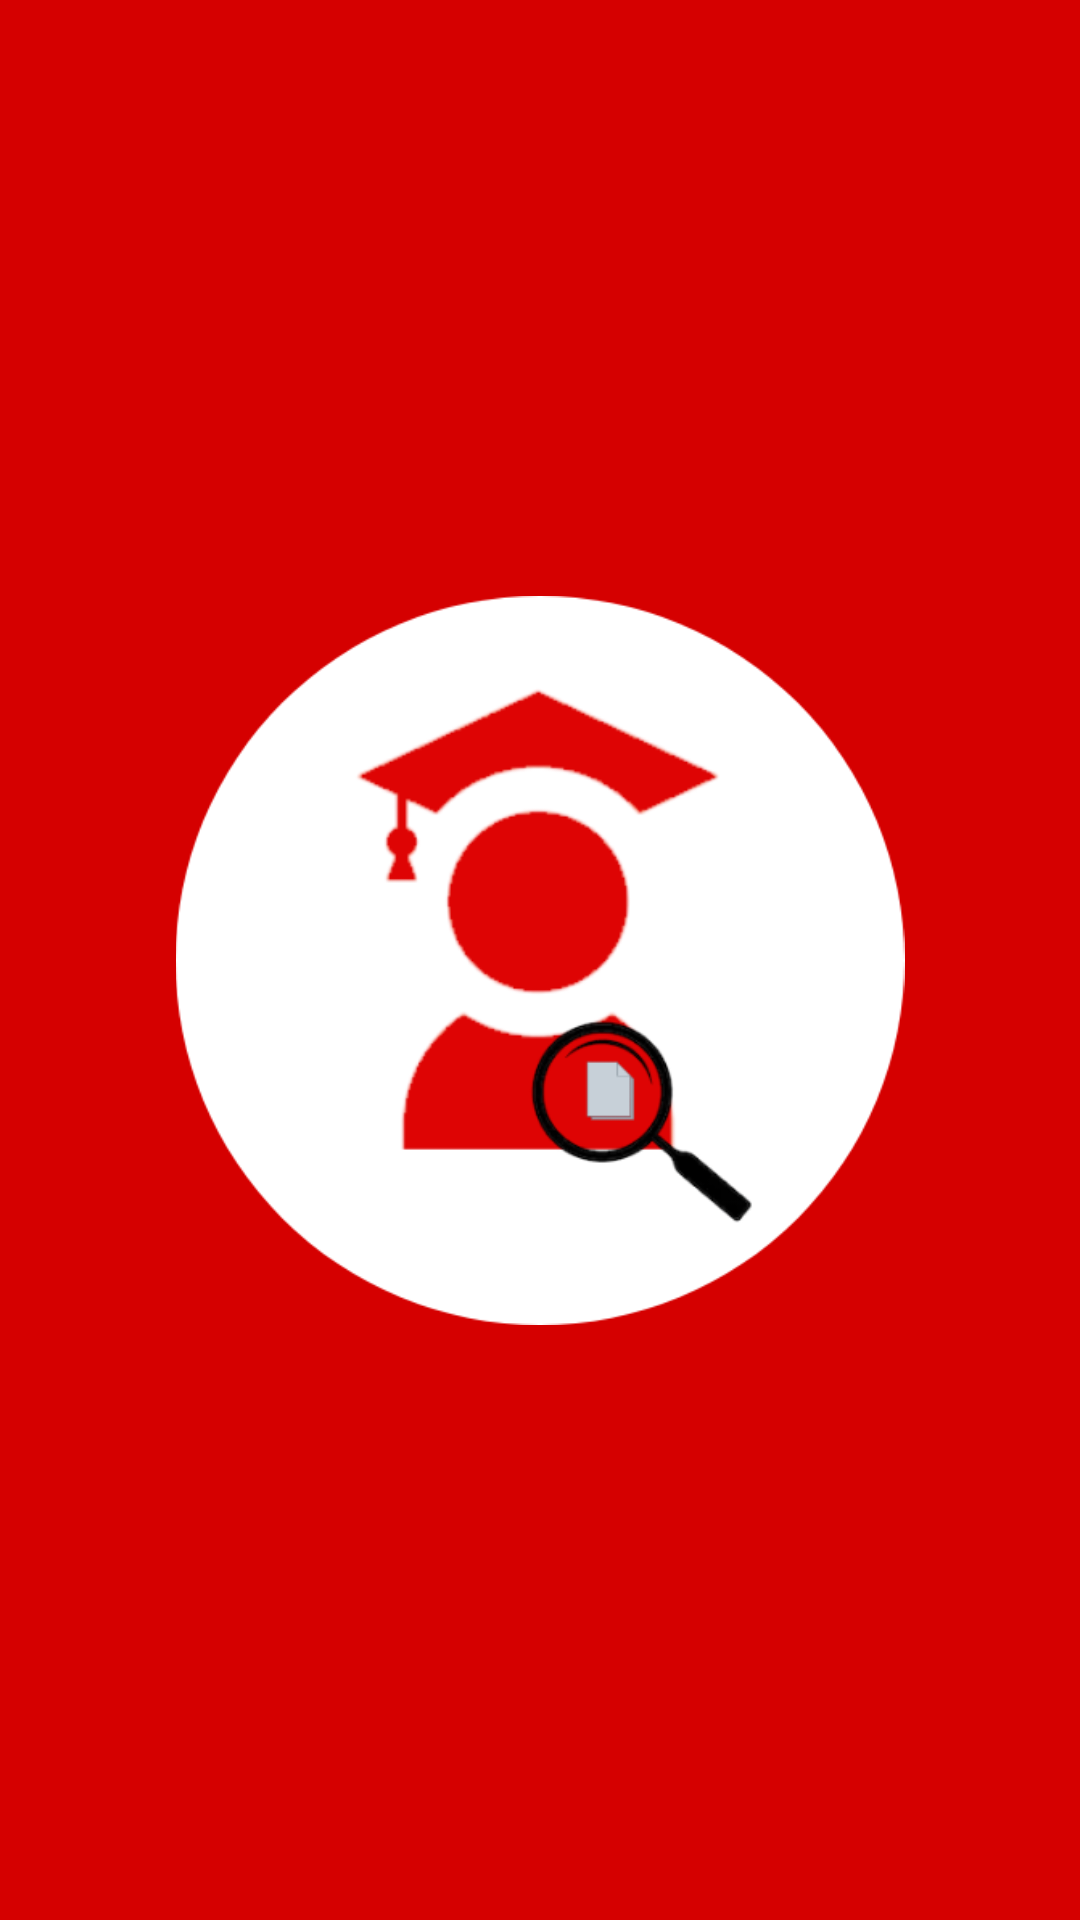

Android layout source for this screen:
<!-- AndroidManifest.xml: application theme AppTheme -->
<!-- res/layout/activity_splash.xml -->
<?xml version="1.0" encoding="utf-8"?>
<androidx.constraintlayout.widget.ConstraintLayout xmlns:android="http://schemas.android.com/apk/res/android"
    xmlns:app="http://schemas.android.com/apk/res-auto"
    xmlns:tools="http://schemas.android.com/tools"
    android:layout_width="match_parent"
    android:layout_height="match_parent"
    android:background="#D50000"
    tools:context=".Splash">

    <ImageView
        android:id="@+id/imageView"
        android:layout_width="256dp"
        android:layout_height="243dp"
        android:layout_marginStart="32dp"
        android:layout_marginTop="32dp"
        android:layout_marginEnd="32dp"
        android:layout_marginBottom="32dp"
        app:layout_constraintBottom_toBottomOf="parent"
        app:layout_constraintEnd_toEndOf="parent"
        app:layout_constraintStart_toStartOf="parent"
        app:layout_constraintTop_toTopOf="parent"
        app:srcCompat="@drawable/circlelogo" />
</androidx.constraintlayout.widget.ConstraintLayout>
<!-- resources referenced by this layout -->
<resources>
  <!-- drawable circlelogo: png bitmap (drawable, 38696 bytes) -->
  <style name="AppTheme" parent="Theme.AppCompat.Light.NoActionBar">
          
          <item name="colorPrimary">#D50000</item>
          <item name="colorPrimaryDark">#D50000</item>
          <item name="colorAccent">#D50000</item>
      </style>
</resources>
